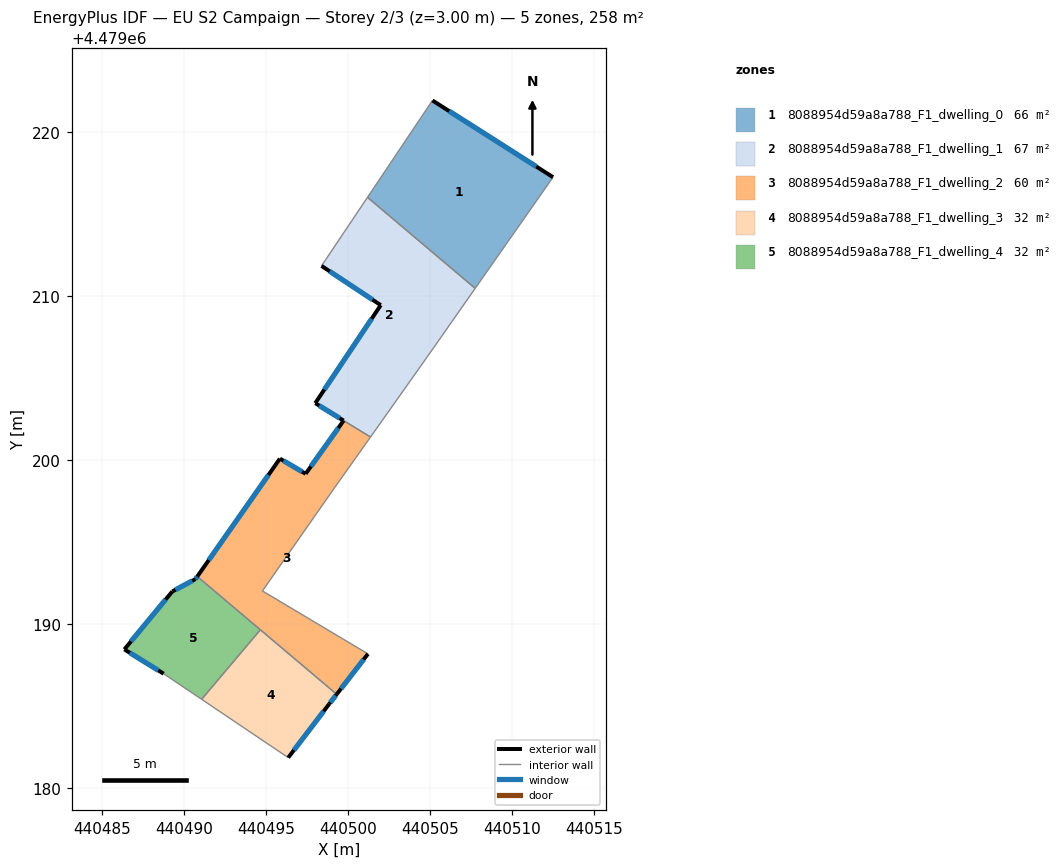
=== STOREY PLAN SPEC (per zone: floor XY polygon, exterior-wall plan segments, windows/doors) ===
zone 1: 8088954d59a8a788_F1_dwelling_0  (66.3 m²)
  floor: (440512.50, 4479217.23) (440507.87, 4479210.62) (440507.76, 4479210.46) (440501.20, 4479216.00) (440505.16, 4479221.91)
  exterior wall: (440512.50, 4479217.23) – (440505.16, 4479221.91)  [8.7 m]
    window: (440511.48, 4479217.88) – (440506.17, 4479221.26)  [13.6 m²]
  interior walls: 4
zone 2: 8088954d59a8a788_F1_dwelling_1  (67.3 m²)
  floor: (440507.76, 4479210.46) (440504.83, 4479206.27) (440501.38, 4479201.40) (440499.74, 4479202.40) (440498.01, 4479203.46) (440502.00, 4479209.43) (440498.39, 4479211.83) (440501.20, 4479216.00)
  exterior wall: (440502.00, 4479209.43) – (440498.01, 4479203.46)  [7.2 m]
    window: (440501.45, 4479208.60) – (440498.57, 4479204.29)  [11.2 m²]
  exterior wall: (440498.39, 4479211.83) – (440502.00, 4479209.43)  [4.3 m]
    window: (440498.89, 4479211.49) – (440501.50, 4479209.77)  [6.8 m²]
  exterior wall: (440498.01, 4479203.46) – (440499.74, 4479202.40)  [2.0 m]
    window: (440498.25, 4479203.31) – (440499.50, 4479202.55)  [3.2 m²]
  interior walls: 5
zone 3: 8088954d59a8a788_F1_dwelling_2  (60.2 m²)
  floor: (440501.38, 4479201.40) (440499.18, 4479198.29) (440494.79, 4479192.02) (440501.22, 4479188.18) (440499.32, 4479185.72) (440490.82, 4479192.90) (440495.86, 4479200.08) (440497.43, 4479199.16) (440499.74, 4479202.40)
  exterior wall: (440499.32, 4479185.72) – (440501.22, 4479188.18)  [3.1 m]
    window: (440499.58, 4479186.06) – (440500.96, 4479187.84)  [4.9 m²]
  exterior wall: (440495.86, 4479200.08) – (440490.82, 4479192.90)  [8.8 m]
    window: (440495.16, 4479199.08) – (440491.52, 4479193.89)  [13.7 m²]
  exterior wall: (440497.43, 4479199.16) – (440495.86, 4479200.08)  [1.8 m]
    window: (440497.21, 4479199.28) – (440496.08, 4479199.95)  [2.9 m²]
  exterior wall: (440499.74, 4479202.40) – (440497.43, 4479199.16)  [4.0 m]
    window: (440499.42, 4479201.95) – (440497.75, 4479199.61)  [6.2 m²]
  interior walls: 6
zone 4: 8088954d59a8a788_F1_dwelling_3  (32.3 m²)
  floor: (440499.32, 4479185.72) (440498.87, 4479185.14) (440496.37, 4479181.86) (440491.09, 4479185.41) (440494.67, 4479189.65)
  exterior wall: (440498.87, 4479185.14) – (440499.32, 4479185.72)  [0.7 m]
    window: (440498.93, 4479185.22) – (440499.26, 4479185.64)  [1.2 m²]
  exterior wall: (440496.37, 4479181.86) – (440498.87, 4479185.14)  [4.1 m]
    window: (440496.71, 4479182.31) – (440498.52, 4479184.68)  [6.5 m²]
  interior walls: 3
zone 5: 8088954d59a8a788_F1_dwelling_4  (32.3 m²)
  floor: (440494.67, 4479189.65) (440491.09, 4479185.41) (440488.78, 4479186.97) (440486.38, 4479188.45) (440489.30, 4479191.98) (440490.71, 4479192.74) (440490.82, 4479192.90)
  exterior wall: (440486.38, 4479188.45) – (440488.78, 4479186.97)  [2.8 m]
    window: (440486.71, 4479188.25) – (440488.44, 4479187.18)  [4.4 m²]
  exterior wall: (440489.30, 4479191.98) – (440486.38, 4479188.45)  [4.6 m]
    window: (440488.89, 4479191.49) – (440486.79, 4479188.94)  [7.2 m²]
  exterior wall: (440490.71, 4479192.74) – (440489.30, 4479191.98)  [1.6 m]
    window: (440490.52, 4479192.63) – (440489.50, 4479192.09)  [2.5 m²]
  exterior wall: (440490.82, 4479192.90) – (440490.71, 4479192.74)  [0.2 m]
    window: (440490.81, 4479192.88) – (440490.73, 4479192.76)  [0.3 m²]
  interior walls: 3

=== DERIVED (storey summary) ===
Building: EU S2 Campaign
Storey: 2 of 3  (floor level z = 3.00 m)
Storey gross floor area: 258.5 m²
Zones on this storey: 5
  - 8088954d59a8a788_F1_dwelling_0: floor 66.3 m²; exterior wall 8.7 m (26.1 m²); 1 window(s) 13.6 m²; WWR 52.2%
  - 8088954d59a8a788_F1_dwelling_1: floor 67.3 m²; exterior wall 13.5 m (40.6 m²); 3 window(s) 21.2 m²; WWR 52.2%
  - 8088954d59a8a788_F1_dwelling_2: floor 60.2 m²; exterior wall 17.7 m (53.1 m²); 4 window(s) 27.7 m²; WWR 52.2%
  - 8088954d59a8a788_F1_dwelling_3: floor 32.3 m²; exterior wall 4.9 m (14.6 m²); 2 window(s) 7.6 m²; WWR 52.2%
  - 8088954d59a8a788_F1_dwelling_4: floor 32.3 m²; exterior wall 9.2 m (27.6 m²); 4 window(s) 14.4 m²; WWR 52.2%
Zone adjacency (shared interzone walls):
  - 8088954d59a8a788_F1_dwelling_0 ↔ 8088954d59a8a788_F1_dwelling_1
  - 8088954d59a8a788_F1_dwelling_1 ↔ 8088954d59a8a788_F1_dwelling_2
  - 8088954d59a8a788_F1_dwelling_2 ↔ 8088954d59a8a788_F1_dwelling_3
  - 8088954d59a8a788_F1_dwelling_2 ↔ 8088954d59a8a788_F1_dwelling_4
  - 8088954d59a8a788_F1_dwelling_3 ↔ 8088954d59a8a788_F1_dwelling_4